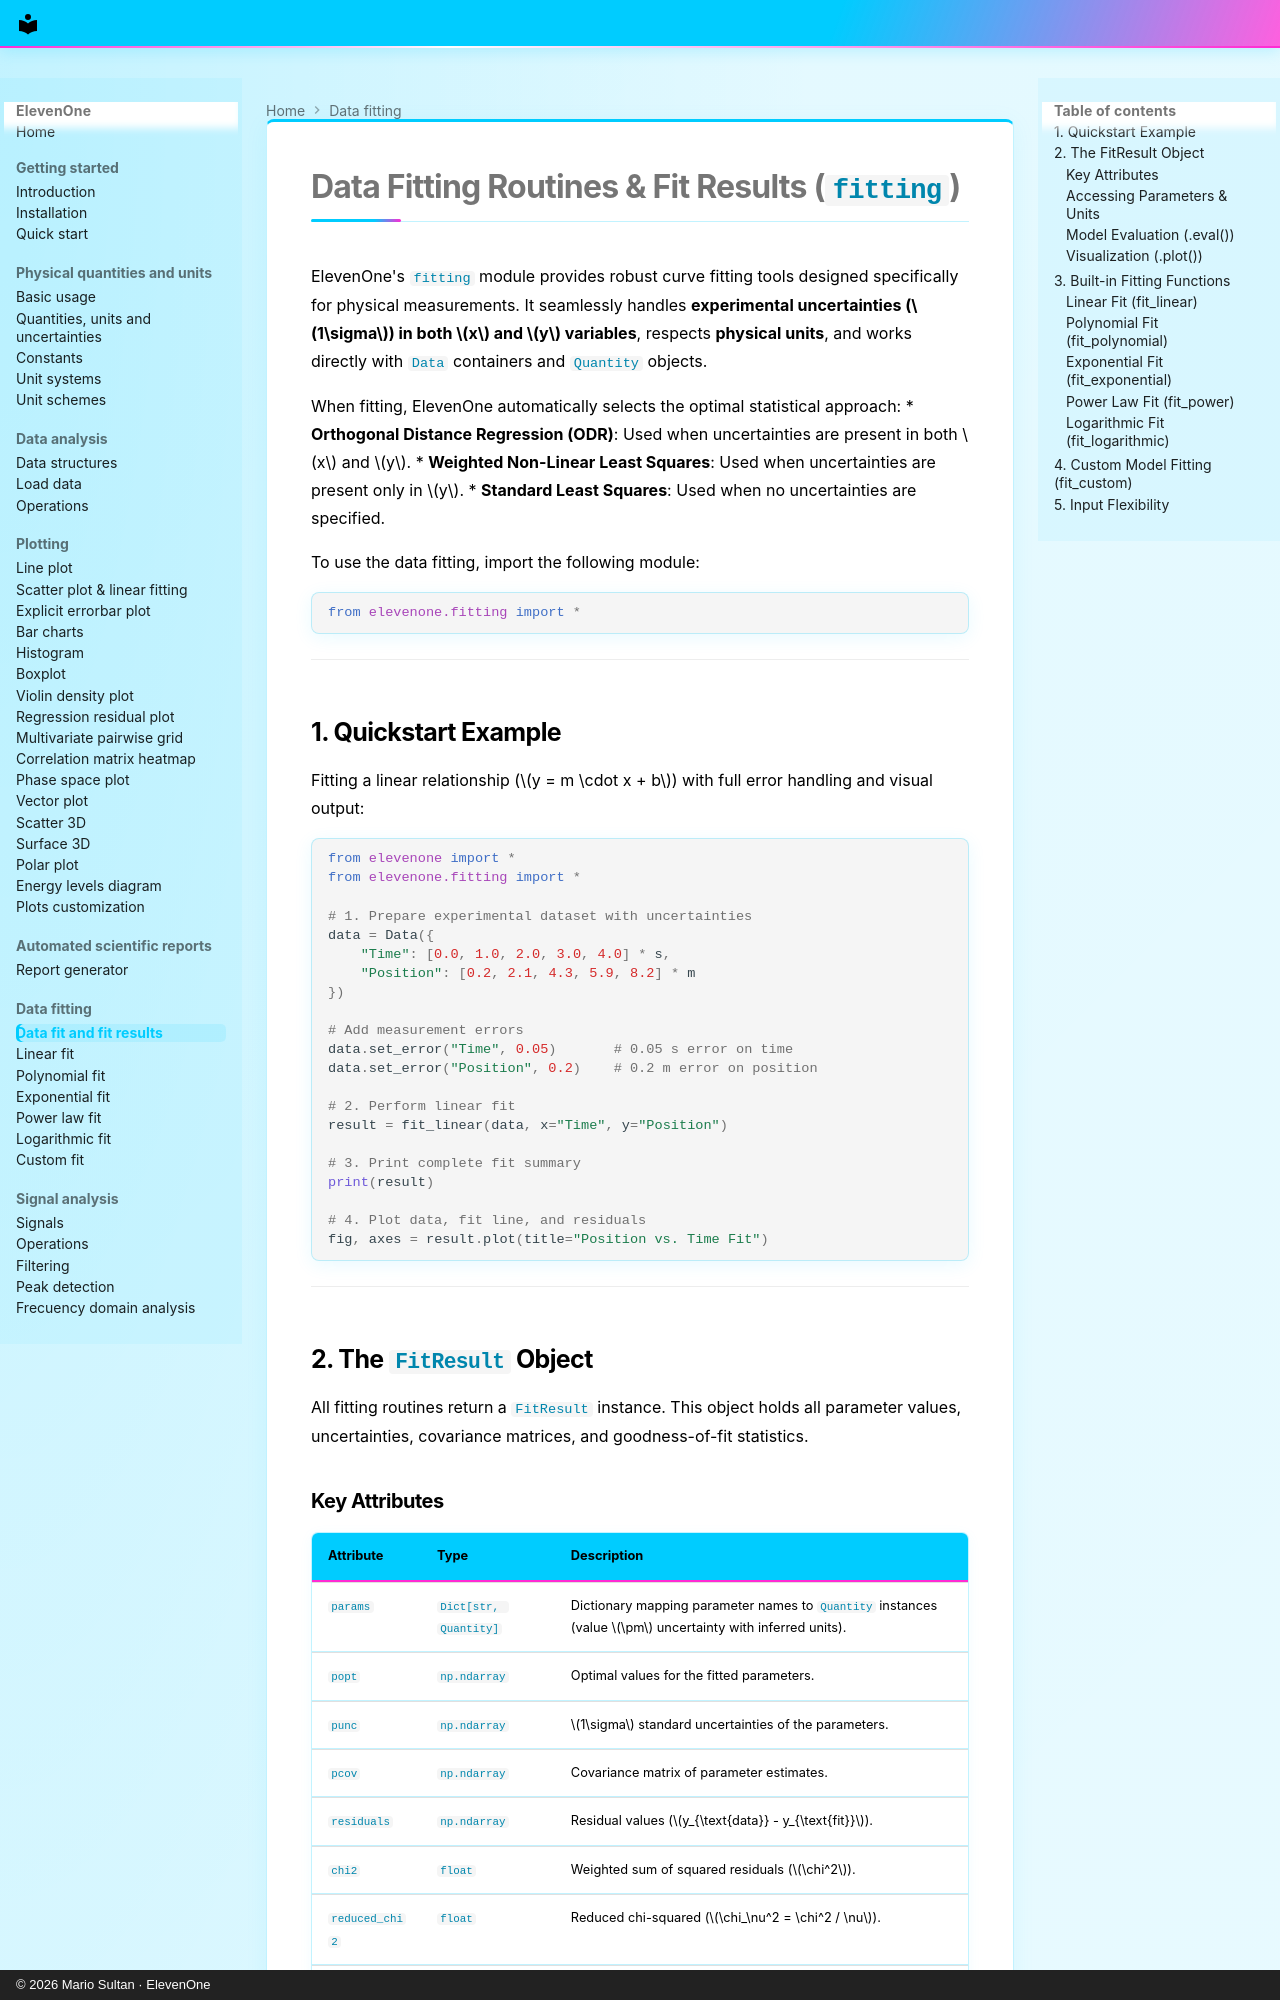

repository: MarioSultan/ElevenOne · page: fitting/index.html · generator: mkdocs · copyright: © 2026 Mario Sultan · ElevenOne

# Data Fitting Routines & Fit Results (`fitting`)

ElevenOne's `fitting` module provides robust curve fitting tools designed specifically for physical measurements. It seamlessly handles **experimental uncertainties ($1\sigma$) in both $x$ and $y$ variables**, respects **physical units**, and works directly with `Data` containers and `Quantity` objects.

When fitting, ElevenOne automatically selects the optimal statistical approach:
* **Orthogonal Distance Regression (ODR)**: Used when uncertainties are present in both $x$ and $y$.
* **Weighted Non-Linear Least Squares**: Used when uncertainties are present only in $y$.
* **Standard Least Squares**: Used when no uncertainties are specified.

To use the data fitting, import the following module:

```python
from elevenone.fitting import *
```

---

## 1. Quickstart Example

Fitting a linear relationship ($y = m \cdot x + b$) with full error handling and visual output:

```python
from elevenone import *
from elevenone.fitting import *

# 1. Prepare experimental dataset with uncertainties
data = Data({
    "Time": [0.0, 1.0, 2.0, 3.0, 4.0] * s,
    "Position": [0.2, 2.1, 4.3, 5.9, 8.2] * m
})

# Add measurement errors
data.set_error("Time", 0.05)       # 0.05 s error on time
data.set_error("Position", 0.2)    # 0.2 m error on position

# 2. Perform linear fit
result = fit_linear(data, x="Time", y="Position")

# 3. Print complete fit summary
print(result)

# 4. Plot data, fit line, and residuals
fig, axes = result.plot(title="Position vs. Time Fit")
```

---

## 2. The `FitResult` Object

All fitting routines return a `FitResult` instance. This object holds all parameter values, uncertainties, covariance matrices, and goodness-of-fit statistics.
